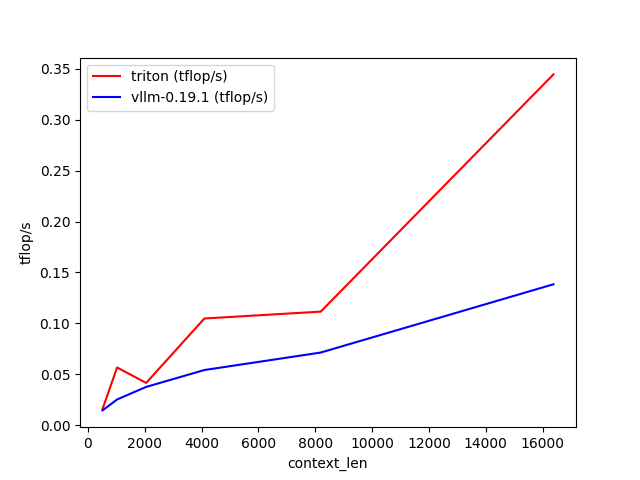

Values plotted in this chart, from the file beside it:
context_len, triton (tflop/s), vllm-0.19.1 (tflop/s)
512, 0.01599, 0.01463
1024, 0.05674, 0.02538
2048, 0.0416, 0.0377
4096, 0.1048, 0.05425
8192, 0.1116, 0.07142
16384, 0.3444, 0.1384
